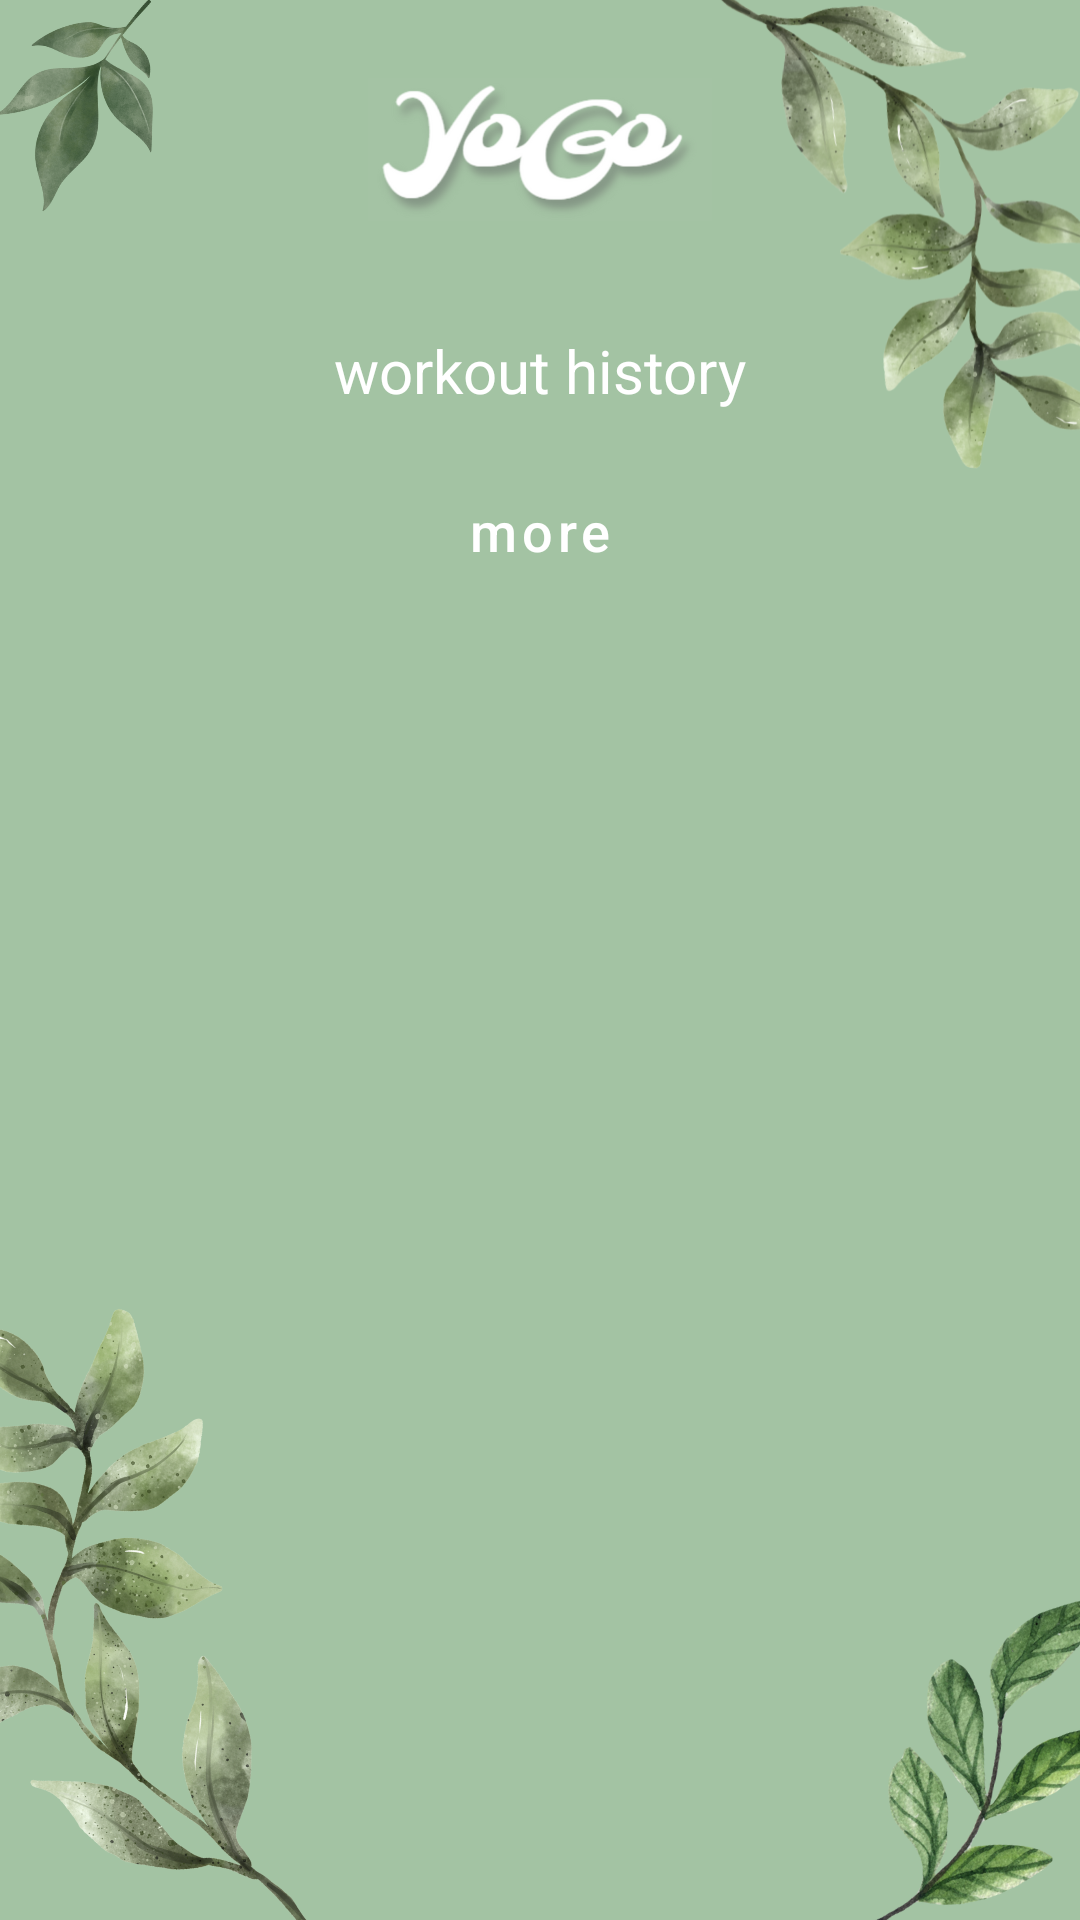

Reconstruct the res/layout file that produces this screen, plus the resources it refers to.
<!-- AndroidManifest.xml: application theme Theme.YogoApp -->
<!-- res/layout/fragment_myhistory.xml -->
<?xml version="1.0" encoding="utf-8"?>
<androidx.constraintlayout.widget.ConstraintLayout
    xmlns:android="http://schemas.android.com/apk/res/android"
    xmlns:app="http://schemas.android.com/apk/res-auto"
    xmlns:tools="http://schemas.android.com/tools"
    android:layout_width="match_parent"
    android:layout_height="match_parent"
    tools:context=".ui.myhistory.MyHistoryFragment">

    <ImageView
        android:id="@+id/backgroundImage"
        android:layout_width="0dp"
        android:layout_height="0dp"
        android:scaleType="centerCrop"
        android:src="@drawable/basescreen"
        android:contentDescription="@null"
        android:importantForAccessibility="no"
        app:layout_constraintTop_toTopOf="parent"
        app:layout_constraintBottom_toBottomOf="parent"
        app:layout_constraintStart_toStartOf="parent"
        app:layout_constraintEnd_toEndOf="parent" />

    <TextView
        android:id="@+id/title"
        android:layout_width="wrap_content"
        android:layout_height="wrap_content"
        android:text="workout history"
        android:textColor="@color/white"
        android:textSize="20sp"
        android:layout_marginTop="110dp"
        app:layout_constraintTop_toTopOf="parent"
        app:layout_constraintStart_toStartOf="parent"
        app:layout_constraintEnd_toEndOf="parent"/>

    <androidx.core.widget.NestedScrollView
        android:id="@+id/videosScroll"
        android:layout_width="0dp"
        android:layout_height="0dp"
        android:fillViewport="true"
        android:clipToPadding="true"
        app:layout_constraintTop_toBottomOf="@id/title"
        app:layout_constraintBottom_toBottomOf="parent"
        app:layout_constraintStart_toStartOf="parent"
        app:layout_constraintEnd_toEndOf="parent">

    <LinearLayout
        android:id="@+id/videosContainer"
        android:layout_width="match_parent"
        android:layout_height="wrap_content"
        android:orientation="vertical"
        android:paddingStart="24dp"
        android:paddingEnd="24dp"
        android:paddingBottom="24dp">

        <Button
            android:id="@+id/buttonMore"
            style="@style/CustomButton"
            android:layout_width="190dp"
            android:layout_height="wrap_content"
            android:text="more"
            android:layout_marginTop="16dp"
            android:layout_marginBottom="16dp"
            android:layout_gravity="center_horizontal"/>
    </LinearLayout>
</androidx.core.widget.NestedScrollView>

</androidx.constraintlayout.widget.ConstraintLayout>
<!-- resources referenced by this layout -->
<resources>
  <!-- drawable basescreen: png bitmap (drawable, 401987 bytes) -->
  <style name="CustomButton" parent="Widget.MaterialComponents.Button">
          <item name="backgroundTint">#33000000</item>
          <item name="rippleColor">#36000000</item>
          <item name="cornerRadius">20dp</item>
          <item name="elevation">8dp</item>
          <item name="hoveredFocusedTranslationZ">0dp</item>
          <item name="pressedTranslationZ">0dp</item>
          <item name="android:stateListAnimator">@null</item>
          <item name="android:textAllCaps">false</item>
          <item name="android:textSize">18sp</item>
      </style>
  <style name="Theme.YogoApp" parent="Theme.MaterialComponents.DayNight.NoActionBar">
          
          <item name="colorPrimary">#A4C3A4</item>
          <item name="colorPrimaryVariant">#4C904C</item>
          <item name="colorOnPrimary">@color/white</item>
          
          <item name="android:windowFullscreen">true</item>
          <item name="android:windowTranslucentNavigation">false</item>
          <item name="android:statusBarColor">#000000</item>
          <item name="android:navigationBarColor">#000000</item>
      </style>
  <!-- not gathered from this repository: default colours our renderer supplied (Android Studio template values) -->
  <color name="white">#FFFFFFFF</color>
</resources>
